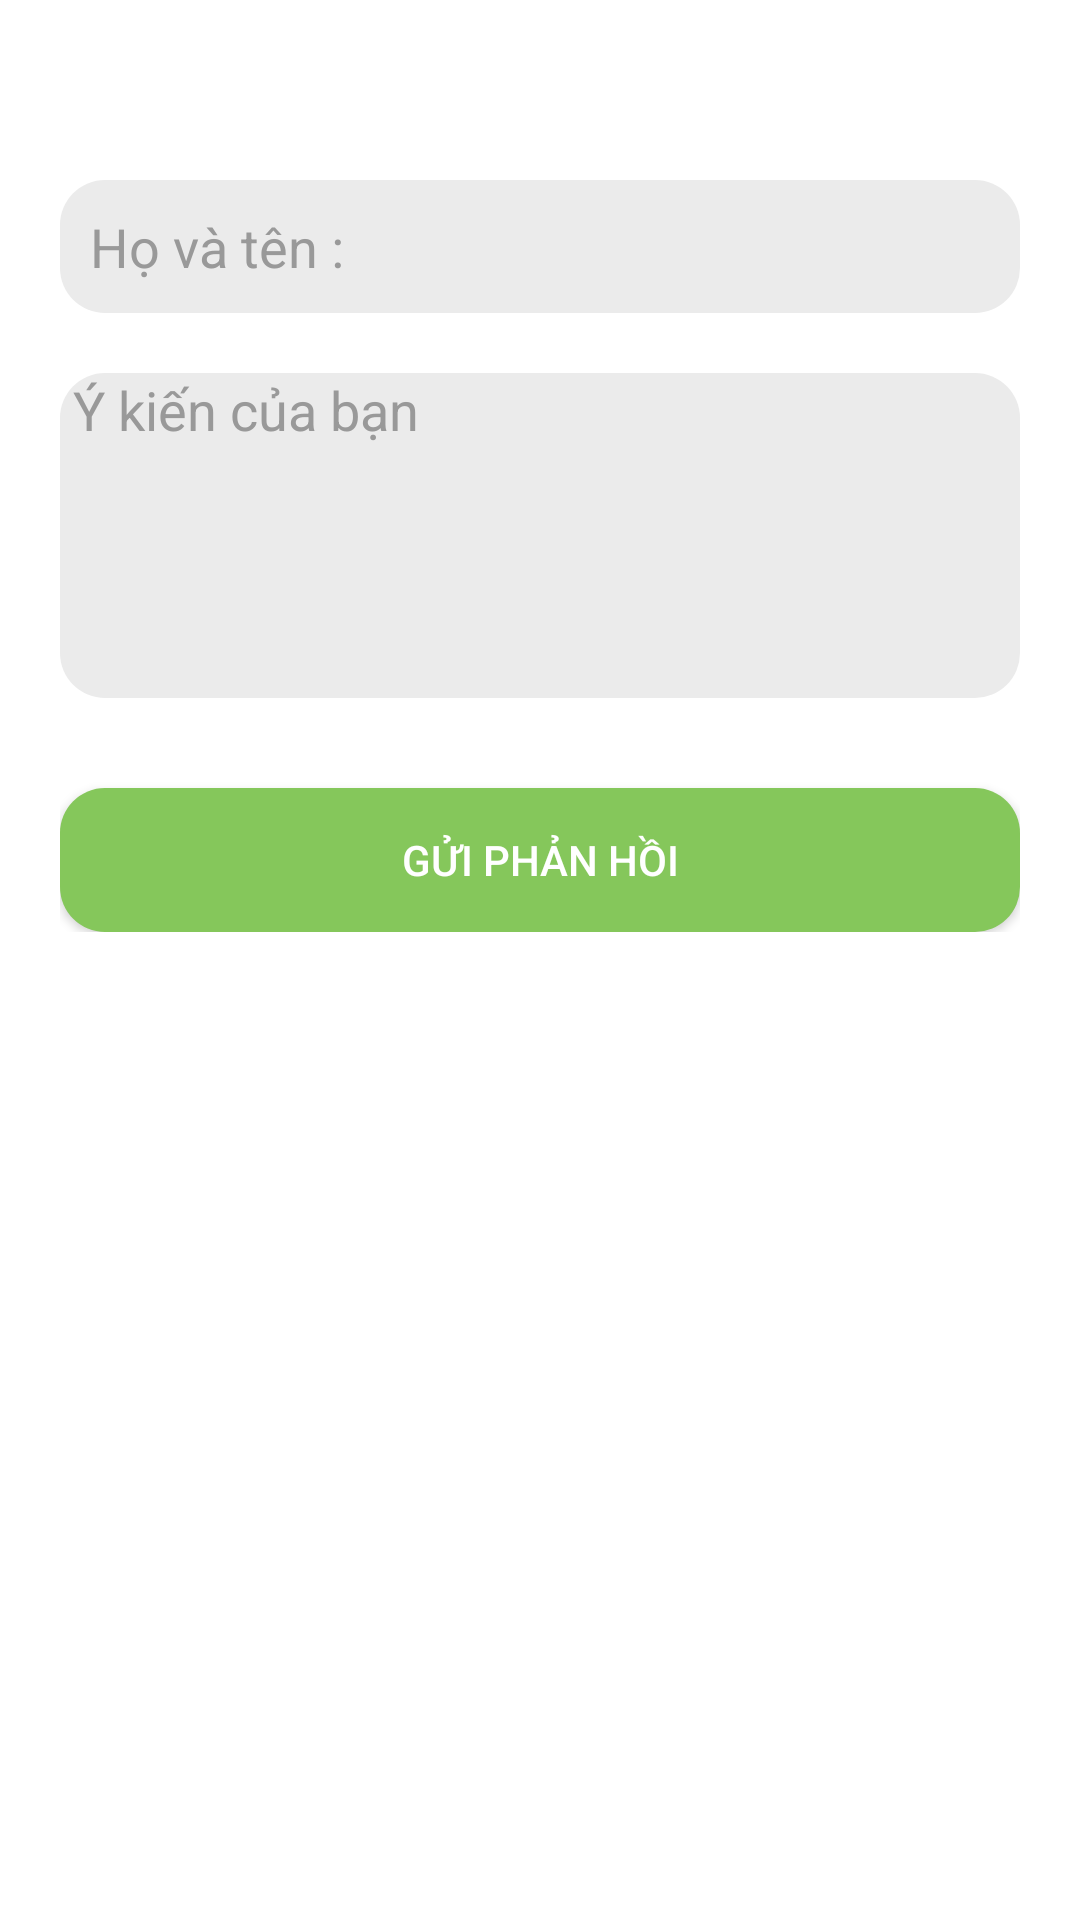

This screen was rendered from an Android layout file. Write that file and the resources it references.
<!-- AndroidManifest.xml: application theme AppTheme -->
<!-- res/layout/feedback_fragment.xml -->
<?xml version="1.0" encoding="utf-8"?>
<LinearLayout xmlns:android="http://schemas.android.com/apk/res/android"
    android:layout_width="fill_parent"
    android:layout_height="fill_parent"
    android:background="#ffffff"
    android:orientation="vertical"


    >





    <LinearLayout
        android:layout_width="fill_parent"
        android:layout_height="wrap_content"
        android:layout_gravity="center"
        android:orientation="vertical"
        android:paddingLeft="20dp"
        android:paddingRight="20dp"
        android:layout_marginTop="50dp">

        <EditText
            android:id="@+id/fullname"
            android:layout_width="fill_parent"
            android:layout_height="wrap_content"
            android:layout_marginTop="10dp"
            android:layout_marginBottom="20dp"
            android:background="@drawable/register_edittext"

            android:hint="Họ và tên :  "
            android:inputType="text"
            android:padding="10dp"
            android:singleLine="true"
            android:textColor="#222222"
            android:textColorHint="#999999"
            />

        <EditText
            android:id="@+id/editTextMessage"
            android:layout_width="fill_parent"
            android:layout_height="wrap_content"
            android:background= "@drawable/register_edittext"
            android:hint=" Ý kiến của bạn"
            android:gravity="top"
            android:layout_marginBottom="20dp"
            android:inputType="textMultiLine"
            android:lines="5"
            android:textColorHint="#999999"/>


        <Button
            android:id="@+id/send"
            android:layout_width="fill_parent"
            android:layout_height="wrap_content"
            android:layout_marginTop="10dp"
            android:paddingTop="5dp"
            android:paddingBottom="5dp"
            android:text="Gửi phản hồi"
            android:textColor="#ffffff"
            android:background="@drawable/submit_button"/>

        


    </LinearLayout>

</LinearLayout>
<!-- resources referenced by this layout -->
<resources>
  <!-- drawable register_edittext (drawable) -->
  <?xml version="1.0" encoding="utf-8"?>
  <shape xmlns:android="http://schemas.android.com/apk/res/android"
      android:shape="rectangle" android:padding="10dp">
      <solid android:color="#ebebeb"/>
      <corners
          android:bottomRightRadius="15dp"
          android:bottomLeftRadius="15dp"
          android:topLeftRadius="15dp"
          android:topRightRadius="15dp"/>
  </shape>
  <!-- drawable submit_button (drawable) -->
  <?xml version="1.0" encoding="utf-8"?>
  <shape xmlns:android="http://schemas.android.com/apk/res/android"
      android:shape="rectangle" android:padding="10dp">
      <solid android:color="#85C75B"/>
      <corners
          android:bottomRightRadius="15dp"
          android:bottomLeftRadius="15dp"
          android:topLeftRadius="15dp"
          android:topRightRadius="15dp"/>
  </shape>
  <style name="AppTheme" parent="AppBaseTheme">
          
      </style>
  <style name="AppBaseTheme" parent="Theme.AppCompat.Light">
          
      </style>
</resources>
